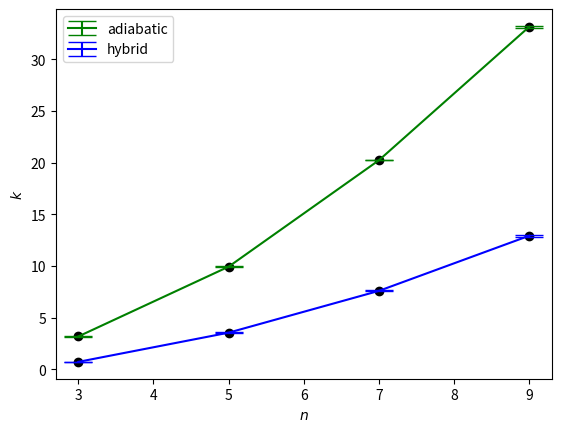

Write Python code to recreate this figure.
import matplotlib.pyplot as plt
import numpy as np
import scipy.optimize
fidelities_ss_hybrid = [0.9892727714174617, 0.9852232305797289,  0.9819290366560707, 0.9789444330906605,.9761063176477378, 0.9733356232127055, 0.9705883207000972, 0.9678379039515611,
              0.9650677180756911, 0.9622671231421603, .9594293851286988, .9565504298978581, .9565504298978581, .9536280637067762]
fidelities_hybrid_3 = [0.79777504, 0.85580079, 0.88522155, 0.90294435, 0.91477952, 0.92324049,
              0.93029268,
              0.93659344, 0.9416885, 0.94589282, 0.94942109, 0.95242408, 0.95501089, 0.95726238, 0.95923972,
              0.96099009, 0.96255043, 0.96395007, 0.96521268, 0.96635734, 0.96740167, 0.96835506, 0.96923035,
              0.97003676, 0.9707821, 0.97147304, 0.97211536, 0.972714, 0.97327327, 0.97379692, 0.97428826,
              0.97475018, .97518526, 0.97559575, 0.9760258, 0.97650623, 0.97696201, 0.977395, .97780686,
              0.97819911,  0.97857311]
extra = [0.99065325, 0.99056883, 0.99048272, 0.99039485, 0.99030519,
       0.99021366, 0.99012021, 0.99002478, 0.9899273 , 0.98982771,
       0.98972595, 0.98962193, 0.98951558, 0.98940683, 0.98929559,
       0.98918177, 0.98906528, 0.98894603, 0.98882393, 0.98869885,
       0.9885707 , 0.98843937, 0.98830472, 0.98816663, 0.98802498,
       0.98787962, 0.9877304 , 0.98757716, 0.98741975, 0.98725799,
       0.98709169, 0.98692067, 0.98674472, 0.98656362, 0.98637714,
       0.98618505, 0.98598708, 0.98578295, 0.98557239, 0.98535507,
       0.98513067, 0.98489884, 0.9846592 , 0.98441135, 0.98415485,
       0.98388928, 0.9836141 , 0.98332879, 0.9830328 , 0.9827255 ,
       0.98240624, 0.98207431, 0.98172894, 0.98136929, 0.98099446,
       0.98060347, 0.98019523, 0.97976862, 0.97932235, 0.97885501]
extra.reverse()
reit = [0.98421467, 0.98408263, 0.98394801, 0.98381071, 0.98367066,
       0.98352779, 0.98341283, 0.98332819, 0.98324175, 0.98315343,
       0.9830632 , 0.98297096, 0.98287668, 0.98278026, 0.98268164,
       0.98258075, 0.9824775 , 0.98237021, 0.98226199, 0.98215116,
       0.98203761, 0.98192124, 0.98180195, 0.98167963, 0.98155417,
       0.98142543, 0.98129329, 0.98115761, 0.98101824, 0.98087504,
       0.98072783, 0.98057646, 0.98042075, 0.98026049, 0.9800955 ,
       0.97992555, 0.97975042, 0.97956988, 0.97938367, 0.97919151,
       0.97899311, 0.97878818, 0.97857637, 0.97835734, 0.97813072,
       0.9778961 , 0.97765304, 0.97740109, 0.97713975, 0.97686851,
       0.97659088, 0.97629792, 0.97599316, 0.97567588, 0.97534528,
       0.97500051, 0.97464064, 0.97426465, 0.97387145, 0.97345981,
       0.9730284 , 0.97257578, 0.97210034, 0.97160031, 0.97107372,
       0.97051841, 0.96993196, 0.96931168, 0.96865456, 0.96795721,
       0.96721582, 0.9664261 , 0.96558316, 0.96468143, 0.96371546,
       0.9626761 , 0.96155585, 0.96034487, 0.95903159, 0.95760084,
       0.9560401 , 0.95432853, 0.95244351, 0.95035729, 0.94803592,
       0.9454375 , 0.94250938, 0.93918497, 0.93537865, 0.93097636,
       0.92583256, 0.91974399, 0.9124301 , 0.90349175, 0.89235477,
       0.878168  , 0.85973331, 0.83685854, 0.83387151]
reit.reverse()
fidelities_hybrid_3 = fidelities_hybrid_3 + extra
fidelities_adiabatic = [0.41290592,  0.57237587,  0.65617537, 0.70749028,  0.7420712,  0.7669413,  0.7856811,
                        0.80030586, 0.81203566, 0.82165203, 0.82967858, .83647926, 0.84452807, 0.85190099, 0.85837998, .86411824, 0.86923588, 0.87382837, 0.87797258, 0.88173106, 0.88515526, 0.88828786, .89116458, 0.89381553, 0.89626629, 0.89853869, .90065153, 0.90262104, 0.90446131, 0.90618467, .90780192, 0.90954892, 0.91152388, .91338907, .91515341, 0.91682483, .91841052, 0.9199169, .92134977, 0.92271438, 0.92401549, .92525744, 0.92644417, 0.92757928, 0.92866607, .92970756, 0.93070653, 0.93166551, 0.93258688, 0.9334728, 0.93432527, 0.93514616, 0.93593719, 0.93669995, 0.93743594, 0.93814654, 0.93883305, .93949666, 0.94013851, 0.94075964, 0.94136105, 0.94194366, 0.94250834, 0.9430559, 0.94358711, 0.94410269, .94460332, 0.94508964, 0.94556225, 0.94602174, 0.94646863, 0.94690344, .94732665,  0.94773872, .94825444, 0.9487709, 0.94927437, 0.94976535, 0.95024428, 0.95071162, 0.95116776, .95161312, 0.9520480, 0.95247296, 0.95288816, 0.95329397, 0.95369072, 0.95407871, .95445822, 0.95482954, 0.95519291, 0.9555486, 0.95589684, 0.95623788, .95657191, .95689918, 0.95721986, 0.95753417, .95784229]

fidelities_adiabatic_5 = [0.46861935, 0.4638493 , 0.45889193, 0.45373623, 0.44837031,
       0.44278135, 0.43695551, 0.43087782, 0.42453207, 0.41790069,
       0.41384591, 0.41023317, 0.40639859, 0.40232134, 0.39797791,
       0.39334171, 0.38838257, 0.3830661 , 0.37735294, 0.37119793,
       0.36454895, 0.35734564, 0.3495178 , 0.3409834 , 0.33164619,
       0.3213928 , 0.31008926, 0.29757688, 0.28366766, 0.26813956,
       0.2507328 , 0.23114971]
fidelities_adiabatic_5_more = [0.87134626, 0.87059113, 0.86982137, 0.86903653, 0.86823617,
       0.86741982, 0.86658701, 0.86573723, 0.86486996, 0.86398464,
       0.8630793 , 0.86215435, 0.86120951, 0.86024416, 0.8592576 ,
       0.85824914, 0.85721804, 0.85616352, 0.85508479, 0.85398099,
       0.85285125, 0.85169465, 0.8505102 , 0.8492969 , 0.84805367,
       0.84688861, 0.8459025 , 0.84488882, 0.84384831, 0.84277987,
       0.84168239, 0.84055465, 0.83939538, 0.83820325, 0.83697684,
       0.83571465, 0.8344151 , 0.8330765 , 0.83169706, 0.83027489,
       0.82880797, 0.82729417, 0.82573119, 0.8241166 , 0.82244782,
       0.82072206, 0.81893635, 0.81708754, 0.8151722 , 0.8131867 ,
       0.8111271 , 0.80898919, 0.80676842, 0.80445989, 0.80205829,
       0.79955788, 0.79695246, 0.79423528, 0.791399  , 0.78843563,
       0.78574591, 0.78340526, 0.78094832, 0.77836621, 0.77564911,
       0.77278617, 0.76976535, 0.76657322, 0.76319483, 0.75961339,
       0.75581008, 0.75176365, 0.74745008, 0.74284205, 0.73790843,
       0.73261354, 0.72691629, 0.72076916, 0.71411693, 0.70764449,
       0.70231623, 0.69645937, 0.68999129, 0.68281133, 0.67479544,
       0.66578914, 0.6555975 , 0.64397116, 0.63058596, 0.61501288,
       0.59667237, 0.57636916, 0.55987642, 0.53886745, 0.51121162]
fidelities_adiabatic_5_more.reverse()
fidelities_adiabatic_5.reverse()
fidelities_adiabatic_5 = fidelities_adiabatic_5 + fidelities_adiabatic_5_more
#xis_ss = np.arange(1, 15, 1)
fidelities_hybrid_5 = [0.95961293, 0.95932886, 0.95903924, 0.95874388, 0.95844259,
       0.9581352 , 0.95782152, 0.95750135, 0.95717449, 0.95684073,
       0.95649985, 0.95615162, 0.95579579, 0.95543213, 0.95506036,
       0.95468022, 0.95429142, 0.95389366, 0.95348663, 0.95306999,
       0.95264342, 0.95220655, 0.951759  , 0.95130038, 0.95089236,
       0.95049471, 0.95008671, 0.94966795, 0.94923801, 0.94879644,
       0.94834275, 0.94787643, 0.94739697, 0.94694725, 0.94653527,
       0.94611098, 0.94567381, 0.94522318, 0.94475845, 0.94427896,
       0.94378398, 0.94327277, 0.94274451, 0.94219834, 0.94163332,
       0.94104848, 0.94044275, 0.939815  , 0.93916441, 0.93848886,
       0.93778734, 0.93705832, 0.93630016, 0.93551108, 0.93468916,
       0.93383231, 0.93293825, 0.93200451, 0.9310284 , 0.93000697,
       0.928937  , 0.92781496, 0.92663695, 0.92539869, 0.92409544,
       0.92272196, 0.92127244, 0.91974039, 0.91811857, 0.91639887,
       0.91457218, 0.91262822, 0.91055535, 0.90834035, 0.90596812,
       0.90342136, 0.90068019, 0.89772076, 0.89451348, 0.89103006,
       0.88723341, 0.88307949, 0.87851566, 0.87347849, 0.86789082,
       0.8616913 , 0.85722394, 0.85210304, 0.84617449, 0.83923165,
       0.8309912 , 0.82105437, 0.8088461 , 0.79348553, 0.77359569]
fidelities_hybrid_5.reverse()
fidelities_hybrid_7 = [0.6198093 , 0.66106082, 0.68765436, 0.71145885, 0.73334756,
       0.75065468, 0.76466842, 0.77623929, 0.78595262, 0.79440675,
       0.80322555, 0.81094717, 0.81776316, 0.82382109, 0.82924381,
       0.83413113, 0.83855558, 0.8425703 , 0.84623613, 0.84958441,
       0.85276626, 0.85617813, 0.85934199, 0.8622683 , 0.86501008,
       0.86757232, 0.8704053 , 0.87311048, 0.87567257, 0.87807744,
       0.8803445 , 0.88249384, 0.88452995, 0.88646275, 0.88829892,
       0.89004726, 0.89171266, 0.89330024, 0.89481602, 0.89630397,
       0.89795271, 0.89952582, 0.90103492, 0.90248383, 0.90387605,
       0.90521468, 0.90650281, 0.90774459]

fidelities_hybrid_9 = [0.48424807, 0.52455794, 0.55558397, 0.58321262, 0.60646486,
       0.62504156, 0.64017486, 0.65497286, 0.66831446, 0.6798226 ,
       0.68986927, 0.69866158, 0.70651497, 0.71345057, 0.71988063,
       0.72663932, 0.73280611, 0.73843679, 0.74358765, 0.74916249,
       0.75436037, 0.75921629, 0.76374301, 0.7679585 , 0.77220181,
       0.77658636, 0.78073375, 0.78461858, 0.78829526, 0.79177905,
       0.79507553, 0.79815944, 0.80112615, 0.80387724, 0.80656805,
       0.80912431, 0.81166663, 0.81398785, 0.81623099, 0.81837724,
       0.82042597, 0.8223877, 0.82421838, 0.82603185, 0.82766338,
       0.82931339, 0.83092779, 0.83247711]

fidelities_adiabatic_7 = [0.31405756, 0.38094001, 0.42585802, 0.45794657, 0.48196588,
       0.50058696, 0.51544701, 0.52757628, 0.54082767, 0.56187447,
       0.57326339, 0.58199293, 0.59010562, 0.60096684, 0.61660861,
       0.61953371, 0.62843086, 0.63482186, 0.63967594, 0.64173656,
       0.65326835, 0.65610587, 0.66333453, 0.66854951, 0.67416318,
       0.67942228, 0.68436126, 0.68899372, 0.69336944, 0.69749943,
       0.70140373, 0.70510025, 0.70860502, 0.71193251, 0.71509415,
       0.71810505, 0.72000895, 0.72371382, 0.72688873, 0.73010773,
       0.73319196, 0.73614984, 0.73898896, 0.74171629, 0.7443383 ,
       0.74686095, 0.74928975, 0.75162981]
fidelities_adiabatic_9=[0.20687531, 0.26210873, 0.30043094, 0.32831706, 0.34943632,
       0.36018815, 0.38008186, 0.39672833, 0.4108204 , 0.42292874,
       0.43339016, 0.44255308, 0.45193125, 0.46218553, 0.47138492,
       0.47975232, 0.48740176, 0.49876992, 0.50077847, 0.50666733,
       0.51211166, 0.51887541, 0.52518126, 0.53125854, 0.53670264,
       0.54186874, 0.54675944, 0.55136671, 0.55571418, 0.5597043 ,
       0.56357621, 0.56738035, 0.57095646, 0.57525252, 0.57932424,
       0.5802841 , 0.58695439, 0.59032284, 0.59373671, 0.59699387,
       0.60012402, 0.60326196, 0.60616045, 0.60894291, 0.61161696,
       0.61418713, 0.61665625, 0.6190268]
def fit_exp(data):
    def exp(x, k):
        return np.exp(-k/x)

    k, error = scipy.optimize.curve_fit(exp, data[0], data[1])
    k = k[0]
    error = np.sqrt(error[0][0])

    plt.plot(data[0], [exp(x, k) for x in data[0]], color='k')

    print('exp', k, error)

    return k, error

def fit_sqrt_exp(data):
    def exp(x, k):
        return np.exp(-k/np.sqrt(x))

    k, error = scipy.optimize.curve_fit(exp, data[0], data[1])
    k = k[0]
    error = np.sqrt(error[0][0])
    data = np.linspace(data[0], data[-1], len(data))
    plt.plot(data[0], [exp(x, k) for x in data[0]], color='k', linestyle='dashed')
    print('sqrt exp', k, error)
    return k, error
xis_hybrid_3 = np.concatenate([np.arange(60, 2110, 50), np.arange(2000, 5000, 50)])
xis_adiabatic = np.arange(60, 5000, 50)
xis_reit = np.arange(50, 5000, 50)
xis_hybrid_5 = np.arange(250, 5000, 50)
xis_hybrid_7 = np.arange(250, 5000, 100)
xis_adiabatic_7 = np.arange(250, 5000, 100)
xis_adiabatic_5 = np.concatenate([np.arange(40, 200, 5), np.arange(250, 5000, 50)])
print(len(xis_reit), len(reit))
fit_exp([xis_hybrid_3[-30:], fidelities_hybrid_3[-30:]])
fit_exp([xis_adiabatic[-30:], fidelities_adiabatic[-30:]])

k_adiabatic_3, error_adiabatic_3 = fit_sqrt_exp([xis_adiabatic[-30:], fidelities_adiabatic[-30:]])
k_adiabatic_5, error_adiabatic_5 = fit_sqrt_exp([xis_adiabatic_5[-30:], fidelities_adiabatic_5[-30:]])
k_adiabatic_7, error_adiabatic_7 = fit_sqrt_exp([xis_adiabatic_7[-20:], fidelities_adiabatic_7[-20:]])
k_adiabatic_9, error_adiabatic_9 = fit_sqrt_exp([xis_adiabatic_7[-20:], fidelities_adiabatic_9[-20:]])

#fit_exp([xis_hybrid_3, fidelities_hybrid_3])
k_hybrid_3, error_hybrid_3 = fit_sqrt_exp([xis_hybrid_3[-30:], fidelities_hybrid_3[-30:]])
#fit_exp([xis_hybrid_5, fidelities_hybrid_5])
k_hybrid_5, error_hybrid_5 = fit_sqrt_exp([xis_hybrid_5, fidelities_hybrid_5])
k_hybrid_7, error_hybrid_7 = fit_sqrt_exp([xis_hybrid_7, fidelities_hybrid_7])
k_hybrid_9, error_hybrid_9 = fit_sqrt_exp([xis_hybrid_7, fidelities_hybrid_9])

#fit_exp([xis_reit, reit])
#fit_sqrt_exp([xis_reit, reit])
#plt.scatter(xis_ss, fidelities_ss, color='green')
#plt.scatter(xis_reit, reit, color='purple', label='reit 3')

#plt.scatter(xis_hybrid_3, fidelities_hybrid_3, color='blue', label=r'$n=3$')
plt.scatter(xis_adiabatic, fidelities_adiabatic, color='green', label=r'$n=3$')
plt.scatter(xis_adiabatic_5[20:], fidelities_adiabatic_5[20:], color='lightgreen', label=r'$n=5$')
plt.scatter(xis_adiabatic_7, fidelities_adiabatic_7, color='lime', label=r'$n=7$')
plt.scatter(xis_adiabatic_7, fidelities_adiabatic_9, color='springgreen', label=r'$n=9$')
"""
plt.scatter(xis_hybrid_5, fidelities_hybrid_5, color='lightblue', label=r'$n=5$')
plt.scatter(xis_hybrid_7, fidelities_hybrid_7, color='teal', label=r'$n=7$')
plt.scatter(xis_hybrid_7, fidelities_hybrid_9, color='seagreen', label=r'$n=9$')
"""
plt.ylim(.17, 1)
plt.legend()
plt.xlabel(r'$\Omega^2 T/\gamma$')
plt.ylabel(r'Fidelity')
plt.show()


def scaling_vs_n():
    plt.clf()


    plt.errorbar([3, 5, 7, 9], [k_adiabatic_3, k_adiabatic_5, k_adiabatic_7, k_adiabatic_9], yerr = [error_adiabatic_3, error_adiabatic_5, error_adiabatic_7, error_adiabatic_9], color='green', markersize=10, capsize=10, label='adiabatic')
    plt.errorbar([3, 5, 7, 9], [k_hybrid_3, k_hybrid_5, k_hybrid_7, k_hybrid_9], yerr=[error_hybrid_3, error_hybrid_5, error_hybrid_7, error_hybrid_9], color='blue', markersize=10, capsize=10, label='hybrid')
    plt.scatter([3, 5, 7, 9], [k_adiabatic_3, k_adiabatic_5, k_adiabatic_7, k_adiabatic_9], color='k')
    plt.scatter([3, 5, 7, 9], [k_hybrid_3, k_hybrid_5, k_hybrid_7, k_hybrid_9], color='k')
    plt.xlabel(r'$n$')
    plt.ylabel(r'$k$')
    plt.legend()
    plt.show()
scaling_vs_n()